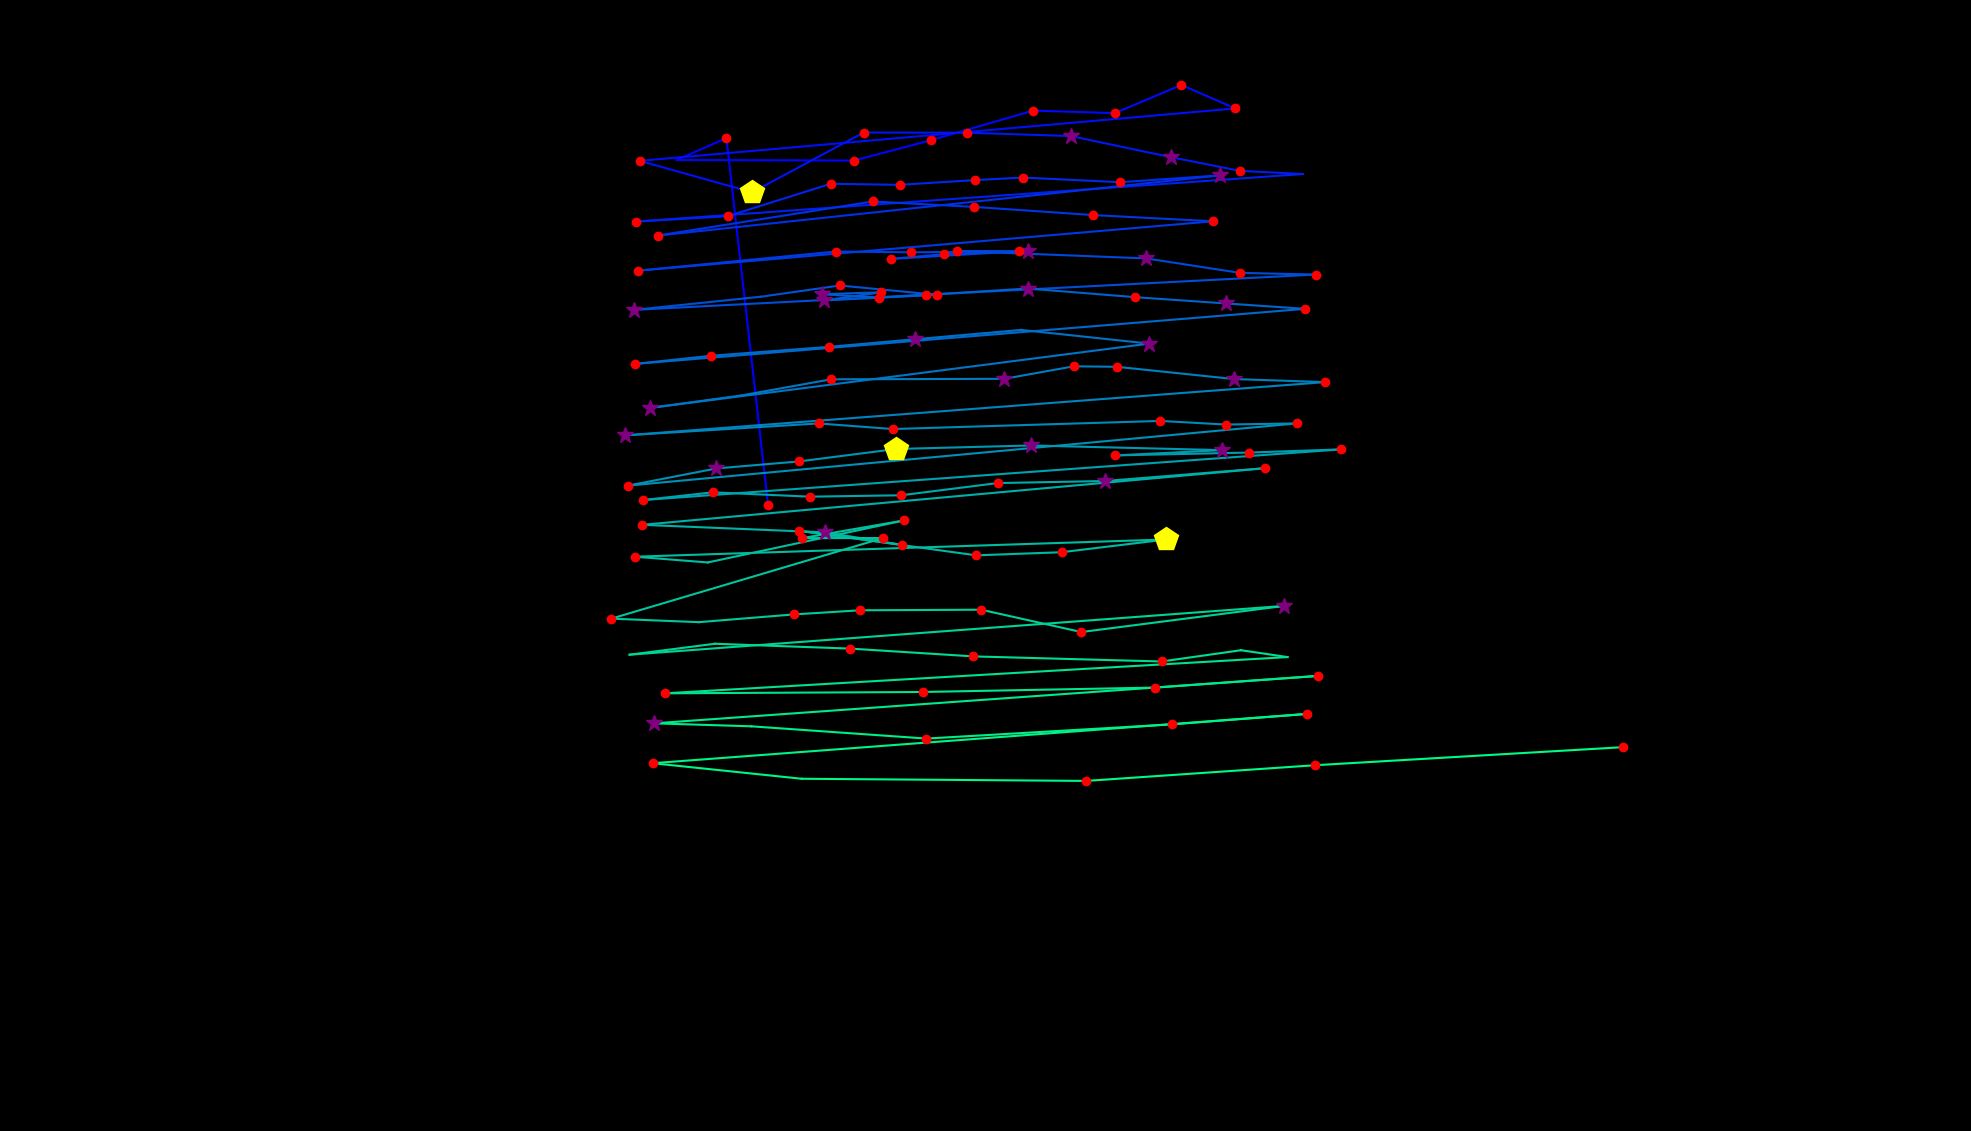

Source data for this figure (header and first rows):
fixation_id, timestamp, avg_gaze_x, avg_gaze_y, duration
0.0, 0.0, 997.5, 813.1, 180.8
1.0, 542.3, 943.4, 1289, 144.6
2.0, 711.1, 878.8, 1261, 108.5
3.0, 891.8, 1109, 1260, 144.6
4.0, 1061, 1209, 1287, 132.6
5.0, 1277, 1342, 1325, 168.7
6.0, 1470, 1448, 1322, 120.5
7.0, 1651, 1534, 1358, 216.9
8.0, 1892, 1604, 1328, 192.8
9.0, 2193, 830.9, 1260, 192.8
10.0, 2410, 976.7, 1219, 409.8
11.0, 2880, 1122, 1297, 168.7
12.0, 3121, 1256, 1296, 168.7
13.0, 3338, 1391, 1292, 265.1
14.0, 3652, 1521, 1265, 337.5
15.0, 4013, 1610, 1247, 216.9
16.0, 4266, 1692, 1243, 96.41
17.0, 4459, 826.6, 1181, 180.8
18.0, 4664, 945, 1188, 156.7
19.0, 4977, 1079, 1230, 132.6
20.0, 5134, 1168, 1229, 168.7
21.0, 5327, 1266, 1235, 144.6
22.0, 5496, 1328, 1238, 132.6
23.0, 5676, 1455, 1232, 229
24.0, 5930, 1585, 1241, 397.7
25.0, 6412, 854.5, 1163, 192.8
26.0, 6882, 1133, 1207, 132.6
27.0, 7038, 1264, 1200, 192.8
28.0, 7291, 1420, 1190, 241
29.0, 7617, 1575, 1181, 168.7
30.0, 8027, 828.4, 1117, 204.9
31.0, 8521, 1086, 1142, 168.7
32.0, 8726, 1184, 1141, 156.7
33.0, 8906, 1335, 1142, 301.3
34.0, 9232, 1226, 1139, 180.8
35.0, 9437, 1157, 1133, 144.6
36.0, 9654, 1323, 1142, 241
37.0, 9919, 1242, 1143, 120.5
38.0, 10111, 1488, 1133, 385.7
39.0, 10582, 1610, 1114, 168.7
40.0, 10786, 1709, 1112, 132.6
41.0, 11015, 824, 1066, 289.2
42.0, 11606, 987.6, 1083, 108.5
43.0, 11738, 1091, 1098, 180.8
44.0, 11955, 1216, 1086, 241
45.0, 12269, 1070, 1079, 253.1
46.0, 12546, 1145, 1089, 120.5
47.0, 12691, 1067, 1087, 349.5
48.0, 13064, 1142, 1082, 144.6
49.0, 13233, 1202, 1086, 132.6
50.0, 13414, 1335, 1094, 349.5
51.0, 13836, 1474, 1083, 229
52.0, 14113, 1592, 1075, 301.3
53.0, 14438, 1695, 1068, 180.8
54.0, 14788, 824.8, 996.3, 229
55.0, 15041, 923.5, 1007, 156.7
56.0, 15270, 1076, 1018, 144.6
57.0, 15523, 1188, 1028, 397.7
58.0, 15945, 1326, 1040, 96.41
59.0, 16210, 1493, 1023, 397.7
... 70 more rows
